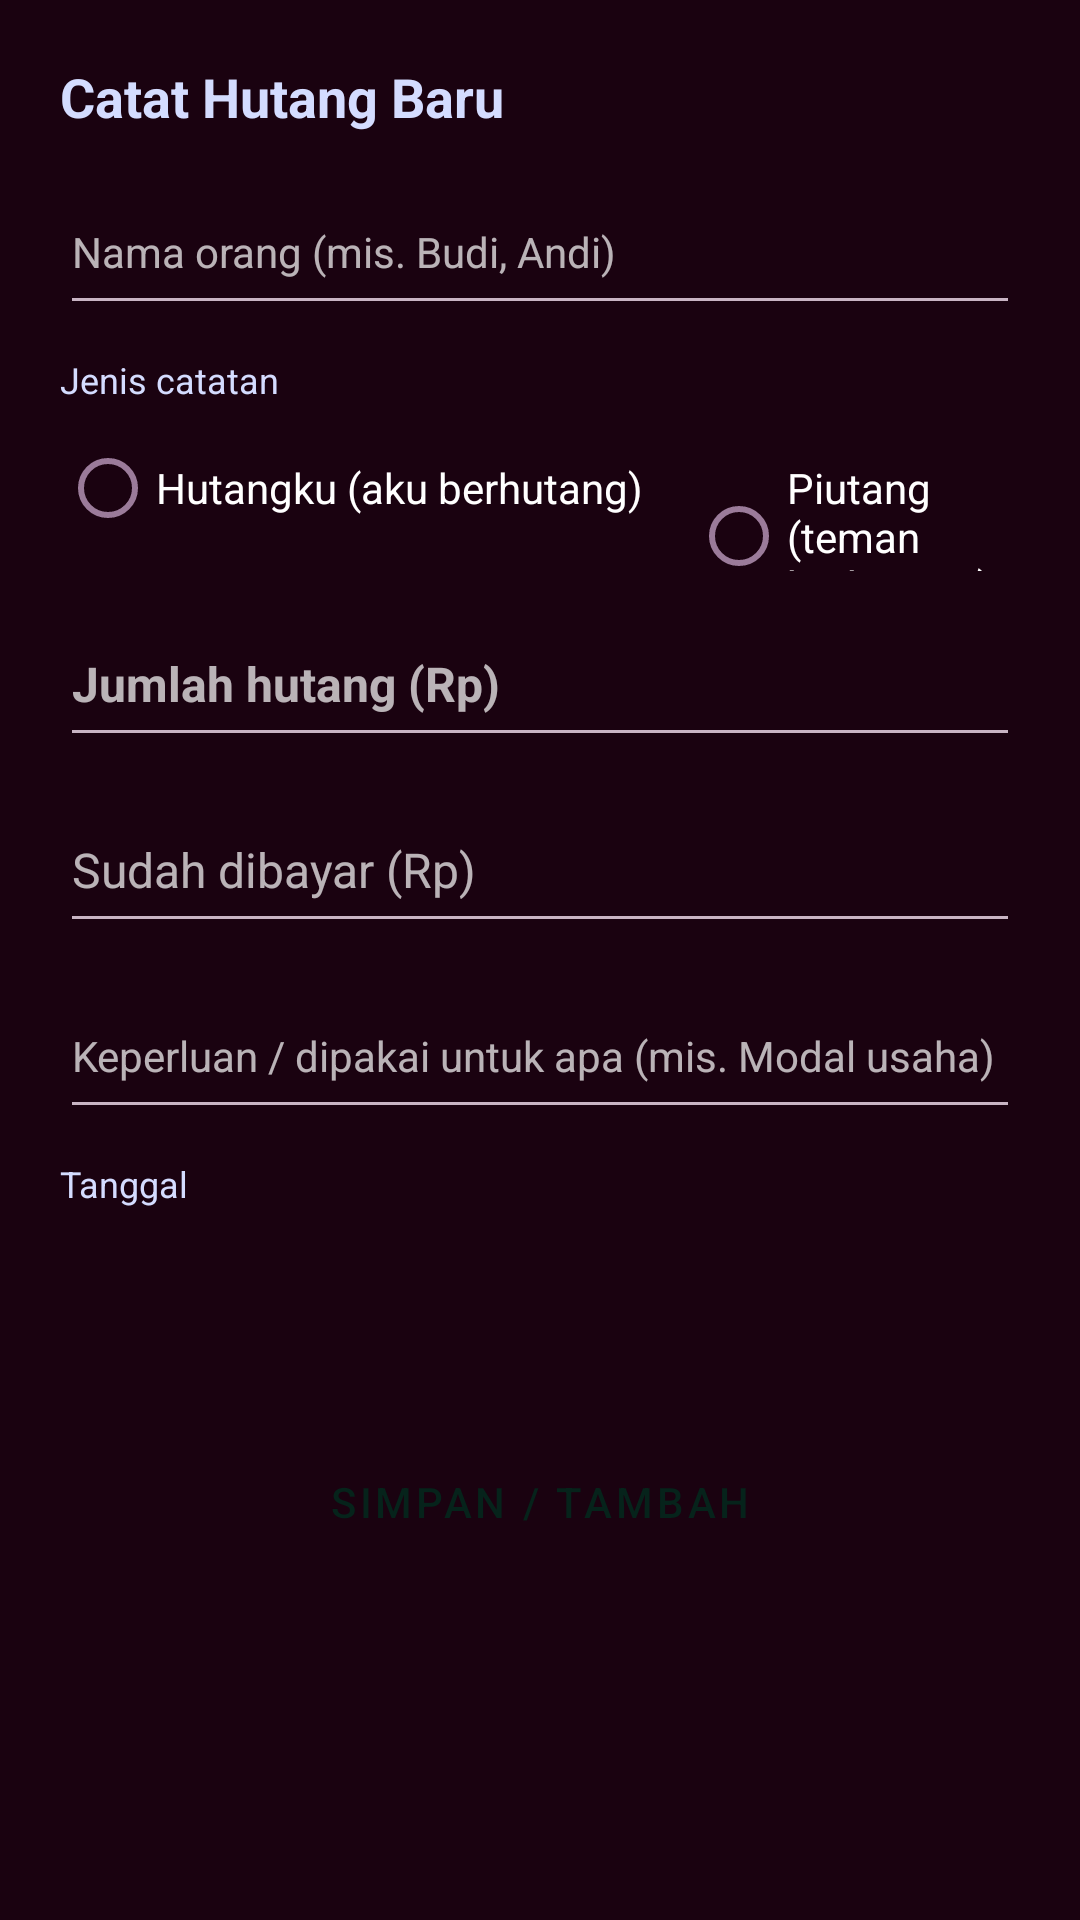

Here is an Android app screen rendered from its layout file. Give the layout XML and the strings, colors and styles it references.
<!-- AndroidManifest.xml: application theme Theme.Budgeting.Dark -->
<!-- res/layout/sheet_debt.xml -->
<?xml version="1.0" encoding="utf-8"?>
<androidx.core.widget.NestedScrollView
    xmlns:android="http://schemas.android.com/apk/res/android"
    xmlns:app="http://schemas.android.com/apk/res-auto"
    android:layout_width="match_parent"
    android:layout_height="wrap_content">

    <LinearLayout
        android:layout_width="match_parent"
        android:layout_height="wrap_content"
        android:orientation="vertical"
        android:padding="20dp">

        <TextView
            android:id="@+id/tv_debt_sheet_title"
            android:layout_width="wrap_content"
            android:layout_height="wrap_content"
            android:layout_marginBottom="12dp"
            android:text="@string/debt_form_title_add"
            android:textColor="?attr/colorOnSurface"
            android:textSize="18sp"
            android:textStyle="bold" />

        <EditText
            android:id="@+id/et_debtor"
            android:layout_width="match_parent"
            android:layout_height="52dp"
            android:layout_marginBottom="10dp"
            android:hint="@string/debt_hint_name"
            android:inputType="text"
            android:textSize="14sp" />

        <TextView
            android:layout_width="wrap_content"
            android:layout_height="wrap_content"
            android:layout_marginBottom="4dp"
            android:text="@string/debt_label_kind"
            android:textColor="?attr/colorOnSurface"
            android:textSize="12sp" />

        <RadioGroup
            android:layout_width="match_parent"
            android:layout_height="wrap_content"
            android:layout_marginBottom="10dp"
            android:orientation="horizontal">

            <com.google.android.material.radiobutton.MaterialRadioButton
                android:id="@+id/rb_debt_mine"
                android:layout_width="wrap_content"
                android:layout_height="wrap_content"
                android:layout_marginEnd="16dp"
                android:text="@string/debt_kind_mine" />

            <com.google.android.material.radiobutton.MaterialRadioButton
                android:id="@+id/rb_debt_theirs"
                android:layout_width="wrap_content"
                android:layout_height="wrap_content"
                android:text="@string/debt_kind_theirs" />
        </RadioGroup>

        <EditText
            android:id="@+id/et_debt_total"
            android:layout_width="match_parent"
            android:layout_height="52dp"
            android:layout_marginBottom="10dp"
            android:hint="@string/debt_hint_total"
            android:inputType="number"
            android:textSize="16sp"
            android:textStyle="bold" />

        <EditText
            android:id="@+id/et_debt_paid"
            android:layout_width="match_parent"
            android:layout_height="52dp"
            android:layout_marginBottom="10dp"
            android:hint="@string/debt_hint_paid"
            android:inputType="number"
            android:textSize="16sp" />

        <EditText
            android:id="@+id/et_debt_purpose"
            android:layout_width="match_parent"
            android:layout_height="52dp"
            android:layout_marginBottom="10dp"
            android:hint="@string/debt_hint_purpose"
            android:inputType="text"
            android:textSize="14sp" />

        <TextView
            android:layout_width="wrap_content"
            android:layout_height="wrap_content"
            android:layout_marginBottom="4dp"
            android:text="@string/debt_label_date"
            android:textColor="?attr/colorOnSurface"
            android:textSize="12sp" />

        <Button
            android:id="@+id/btn_debt_date"
            style="@style/Widget.MaterialComponents.Button.OutlinedButton"
            android:layout_width="match_parent"
            android:layout_height="52dp"
            android:layout_marginBottom="16dp" />

        <Button
            android:id="@+id/btn_save_debt"
            style="@style/Widget.MaterialComponents.Button"
            android:layout_width="match_parent"
            android:layout_height="52dp"
            android:text="@string/btn_save" />

        <Button
            android:id="@+id/btn_delete_debt"
            style="@style/Widget.MaterialComponents.Button"
            android:layout_width="match_parent"
            android:layout_height="48dp"
            android:layout_marginTop="8dp"
            android:text="@string/btn_delete"
            android:textColor="@color/white"
            android:visibility="gone"
            app:backgroundTint="@color/btn_danger" />
    </LinearLayout>
</androidx.core.widget.NestedScrollView>
<!-- resources referenced by this layout -->
<resources>
  <color name="btn_danger">#E02424</color>
  <color name="white">#FFFFFF</color>
  <string name="btn_delete">Hapus</string>
  <string name="btn_save">Simpan / Tambah</string>
  <string name="debt_form_title_add">Catat Hutang Baru</string>
  <string name="debt_hint_name">Nama orang (mis. Budi, Andi)</string>
  <string name="debt_hint_paid">Sudah dibayar (Rp)</string>
  <string name="debt_hint_purpose">Keperluan / dipakai untuk apa (mis. Modal usaha)</string>
  <string name="debt_hint_total">Jumlah hutang (Rp)</string>
  <string name="debt_kind_mine">Hutangku (aku berhutang)</string>
  <string name="debt_kind_theirs">Piutang (teman berhutang)</string>
  <string name="debt_label_date">Tanggal</string>
  <string name="debt_label_kind">Jenis catatan</string>
  <style name="Theme.Budgeting.Dark" parent="Theme.MaterialComponents.NoActionBar">
          <item name="colorPrimary">@color/pal_mint</item>
          <item name="colorPrimaryVariant">@color/pal_mint_dark</item>
          <item name="colorOnPrimary">@color/dark_on_primary</item>
          <item name="colorSecondary">@color/pal_lavender</item>
          <item name="colorSecondaryVariant">@color/pal_lavender</item>
          <item name="colorOnSecondary">@color/dark_on_secondary</item>
          <item name="colorSurface">@color/dark_surface</item>
          <item name="colorOnSurface">@color/dark_on_surface</item>
          <item name="colorError">@color/dark_error</item>
          <item name="android:statusBarColor">@color/dark_status</item>
          <item name="android:windowBackground">@color/dark_bg</item>
          <item name="android:textColorPrimary">@color/dark_text_primary</item>
          <item name="android:textColorSecondary">@color/dark_text_secondary</item>
          <item name="bottomSheetDialogTheme">@style/Theme.Budgeting.BottomSheet</item>
      </style>
  <color name="pal_mint">#1AFFD5</color>
  <color name="pal_mint_dark">#0FBFA0</color>
  <color name="dark_on_primary">#06231B</color>
  <color name="pal_lavender">#7D83FF</color>
  <color name="dark_on_secondary">#10121F</color>
  <color name="dark_surface">#590925</color>
  <color name="dark_on_surface">#D4DCFF</color>
  <color name="dark_error">#F87171</color>
  <color name="dark_status">#3A0718</color>
  <color name="dark_bg">#1A0210</color>
  <color name="dark_text_primary">#D4DCFF</color>
  <color name="dark_text_secondary">#C9B4C4</color>
  <style name="Theme.Budgeting.BottomSheet" parent="ThemeOverlay.MaterialComponents.BottomSheetDialog">
          <item name="bottomSheetStyle">@style/Widget.Budgeting.BottomSheet</item>
      </style>
  <style name="Widget.Budgeting.BottomSheet" parent="Widget.MaterialComponents.BottomSheet.Modal">
          <item name="android:background">@drawable/sheet_bg</item>
      </style>
</resources>
